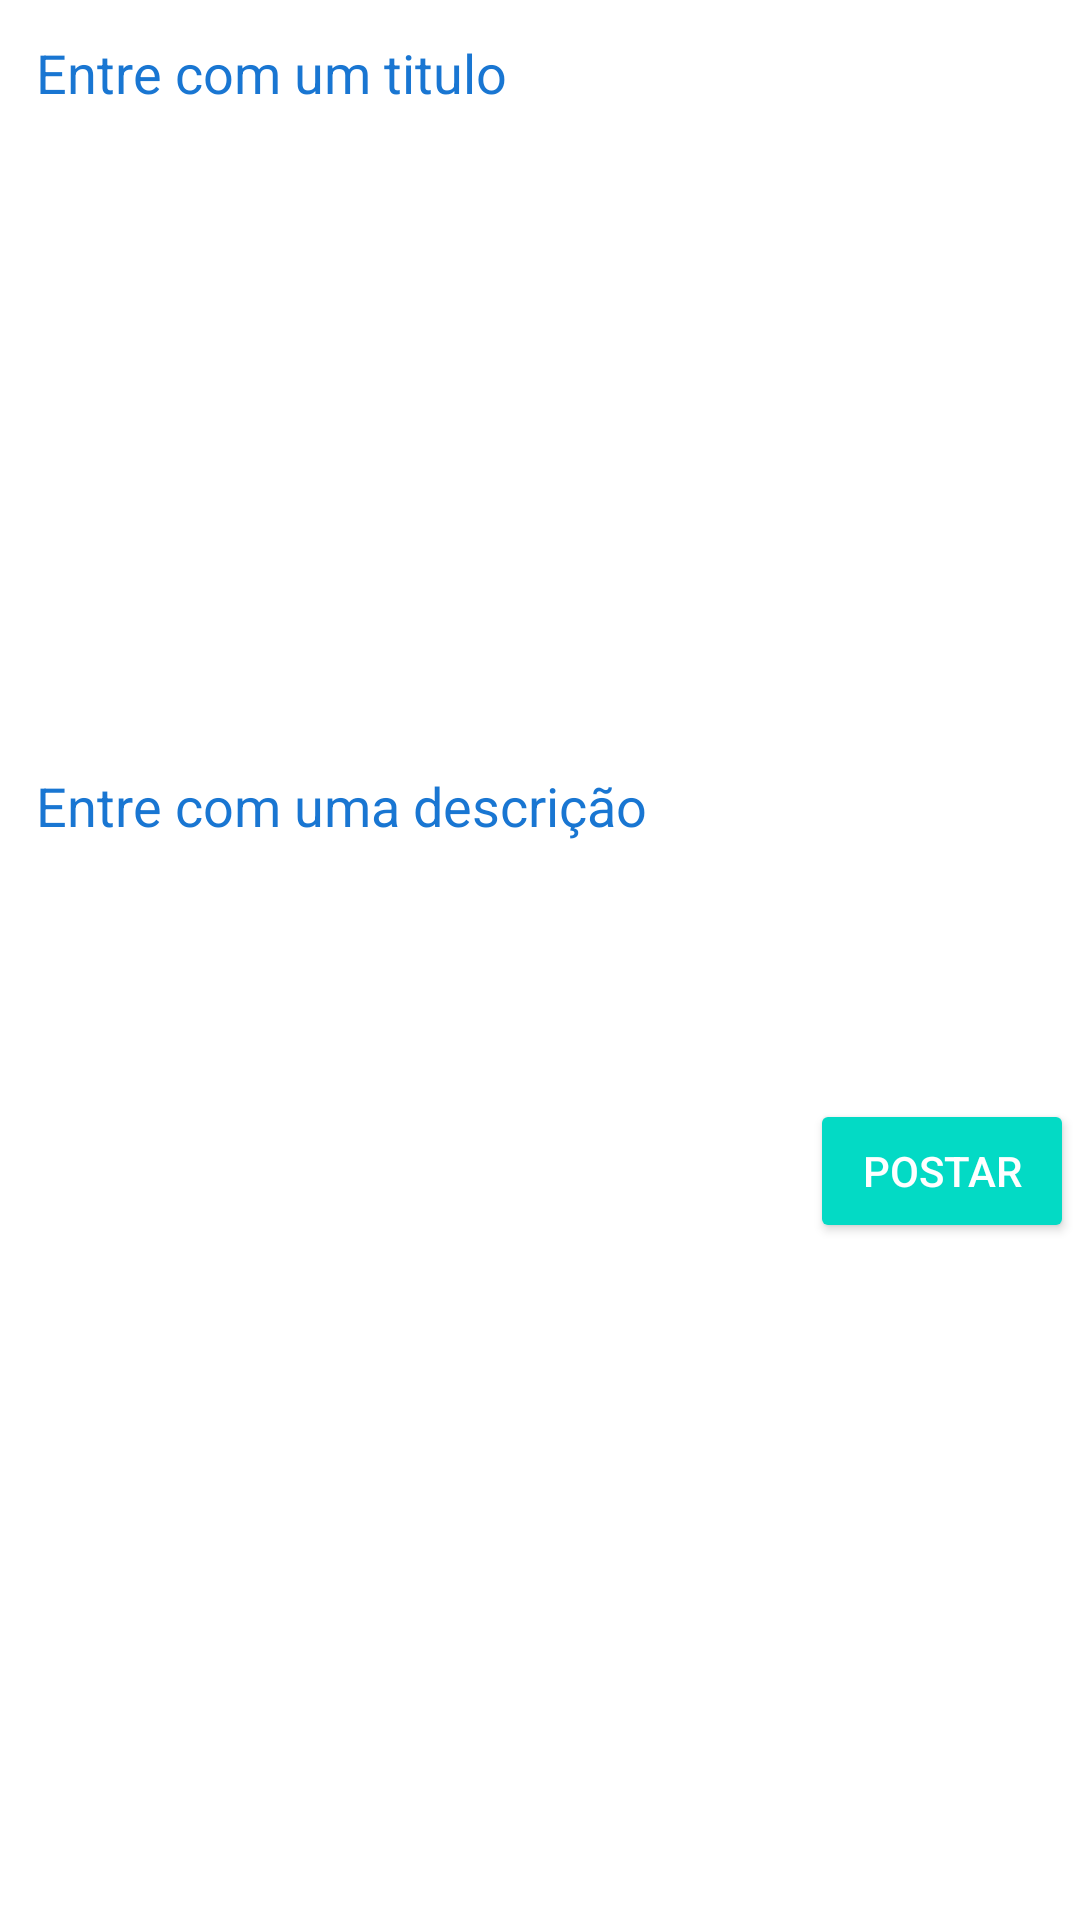

The Android layout XML behind this screen, and the referenced resources:
<!-- AndroidManifest.xml: application theme Theme.AppBocaBoca -->
<!-- res/layout/activity_adicionar_post.xml -->
<?xml version="1.0" encoding="utf-8"?>
<ScrollView xmlns:android="http://schemas.android.com/apk/res/android"
    xmlns:app="http://schemas.android.com/apk/res-auto"
    xmlns:tools="http://schemas.android.com/tools"
    android:layout_width="match_parent"
    android:layout_height="match_parent"
    tools:context=".AdicionarPost">

    <LinearLayout
        android:layout_width="match_parent"
        android:layout_height="wrap_content"
        android:layout_margin="2dp"
        android:orientation="vertical"
        >

        <EditText

            android:id="@+id/pDescricao"
            android:layout_width="match_parent"
            android:layout_height="wrap_content"
            android:background="@drawable/editextstyle"
            android:hint="Entre com um titulo"
            android:padding="10dp"
            android:singleLine="true"
            android:textColorHint="#1976D2"
            tools:ignore="TextContrastCheck,TouchTargetSizeCheck" />

        
        <ImageView
            android:id="@+id/pImage"
            android:background="#7CFC00"
            android:layout_width="wrap_content"
            android:layout_height="match_parent"
            android:minHeight="200dp"/>


        


        <EditText

            android:id="@+id/pTitleEt"
            android:layout_width="match_parent"
            android:layout_height="wrap_content"
            android:background="@drawable/editextstyle"
            android:hint="Entre com uma descrição"
            android:padding="10dp"
            android:inputType="textCapSentences|textMultiLine"
            android:singleLine="true"
            android:minHeight="120dp"
            android:gravity="start"
            android:textColorHint="#1976D2"
            tools:ignore="TextContrastCheck,TouchTargetSizeCheck" />

        

        
        <Button
            android:id="@+id/postbtn"
            android:layout_width="wrap_content"
            android:layout_height="wrap_content"
            android:text="Postar"
            android:layout_gravity="end"
            style="@style/Widget.AppCompat.Button.Colored"
            />


    </LinearLayout>





</ScrollView>
<!-- resources referenced by this layout -->
<resources>
  <style name="Theme.AppBocaBoca" parent="Theme.MaterialComponents.DayNight.DarkActionBar">
          
          <item name="colorPrimary">@color/purple_500</item>
          <item name="colorPrimaryVariant">@color/purple_700</item>
          <item name="colorOnPrimary">@color/white</item>
          
          <item name="colorSecondary">@color/teal_200</item>
          <item name="colorSecondaryVariant">@color/teal_700</item>
          <item name="colorOnSecondary">@color/black</item>
          
          <item name="android:statusBarColor" tools:targetApi="l">?attr/colorPrimaryVariant</item>
          
      </style>
  <!-- not gathered from this repository: default colours our renderer supplied (Android Studio template values) -->
  <color name="purple_500">#FF6200EE</color>
  <color name="purple_700">#FF3700B3</color>
  <color name="teal_200">#FF03DAC5</color>
  <color name="teal_700">#FF018786</color>
  <color name="black">#FF000000</color>
  <color name="white">#FFFFFFFF</color>
</resources>
